Run: headless pygame with SDL's dummy video driver; simulated clock (each Clock.tick advances the game by its frame time, no real sleeping); random seed 0; keys injected as events and as key.get_pressed() state; no mouse input.
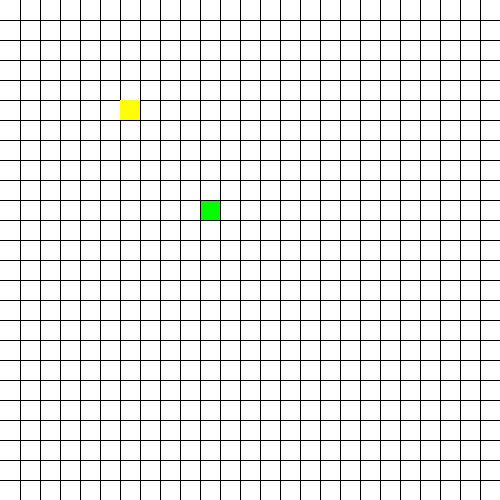
Frame 1 of 1 · flips 1–60 · no input

The pygame program that drew these frames:

import pygame
import random
pygame.init()

xy = 500
rows = 25
vel = 20
score = 0
possibleFoodPos = []
positions = []
last_key = ""

win = pygame.display.set_mode((xy,xy))
pygame.display.set_caption("Snake Game")

YELLOW = (255, 255, 0)
GREEN = (0, 255, 0)
WHITE = (255, 255, 255)

clock = pygame.time.Clock()

for n in range(0, 25):
    possibleFoodPos.append(n*20)


class Snake:
    def __init__(self, x, y, width, height, vel, color):
        self.x = x
        self.y = y
        self.width = width
        self.height = height
        self.vel = vel
        self.color = color
        self.rect = (x,y,width,height)
        self.rectangle = pygame.Rect(self.rect)

    def draw(self, win):
        pygame.draw.rect(win, self.color, self.rect)

    def move(self):
        global last_key
        keys = pygame.key.get_pressed()

        if keys[pygame.K_a] and self.x >= 0:
            self.x -= self.vel
            last_key = 'a'
        elif keys[pygame.K_d] and self.x <= xy - self.width:
            self.x += self.vel
            last_key = 'd'
        elif keys[pygame.K_w] and self.y >= 0:
            self.y -= self.vel
            last_key = 'w'
        elif keys[pygame.K_s] and self.y <= xy - self.height:
            self.y += self.vel
            last_key = 's'
        else:
            if last_key == 'a' and self.x >= 0:
                self.x -= self.vel
                last_key = 'a'
            elif last_key == 'd' and self.x <= xy - self.width:
                self.x += self.vel
                last_key = 'd'
            elif last_key == 'w' and self.y >= 0:
                self.y -= self.vel
                last_key = 'w'
            elif last_key == 's' and self.y <= xy - self.height:
                self.y += self.vel
                last_key = 's'

        self.update()

    def drawGrid(self,win,rows,xy):
        spaceBtwn = xy // rows
        x = 0
        y = 0

        for l in range(rows):
            x = x + spaceBtwn
            y = y + spaceBtwn

            pygame.draw.line(win,(0, 0, 0), (x, 0), (x, xy))
            pygame.draw.line(win, (0, 0, 0), (0, y), (xy, y))

    def update(self):
        self.rect = (self.x, self.y, self.width, self.height)

    def makeNewHead(self):
        pass

    def fillHeadPos(self,headPos):
        pass


class Food:
    def __init__(self,x,y):
        self.x = x
        self.y = y
        self.a = 20
        self.color = YELLOW
        self.rect = (x,y,self.a,self.a)
        self.rectangle = pygame.Rect(self.rect)

    def draw(self, win):
        pygame.draw.rect(win, self.color, self.rect)

    def makeNewPos(self):
        self.x = random.choice(possibleFoodPos)
        self.y = random.choice(possibleFoodPos)
        self.update()

    def update(self):
        self.rect = (self.x,self.y,self.a,self.a)
        self.rectangle = pygame.Rect(self.rect)


P = Snake(200,200,20,20,vel,GREEN)
food = Food(120,100)


def redrawGameWindow():
    #Redraw Window
    win.fill(WHITE)
    P.draw(win)
    P.drawGrid(win, rows, xy)
    food.draw(win)
    pygame.display.update()


def checkIfOut(x,y):
    #Check Right
    if x >= xy:
        return False
    #Check Left
    elif x < 0:
        return False
    #Check Up
    elif y < 0:
        return False
    #Check Down
    elif y >= xy:
        return False
    else:
        return True

clock = pygame.time.Clock()

#Main
def main():
    global score
    run = True
    while run:
        pygame.time.delay(50)
        speed = 7 + score
        clock.tick(speed)
        for event in pygame.event.get():
            if event.type == pygame.QUIT:
                run = False
                pygame.quit()

        if P.x == food.x and P.y == food.y:
            food.makeNewPos()
            score += 1
            print('Yummy! your score is now: ', score)
        P.move()
        redrawGameWindow()
        run = checkIfOut(P.x, P.y)
        if not run:
            print('Aww thats a shame!')


main()
